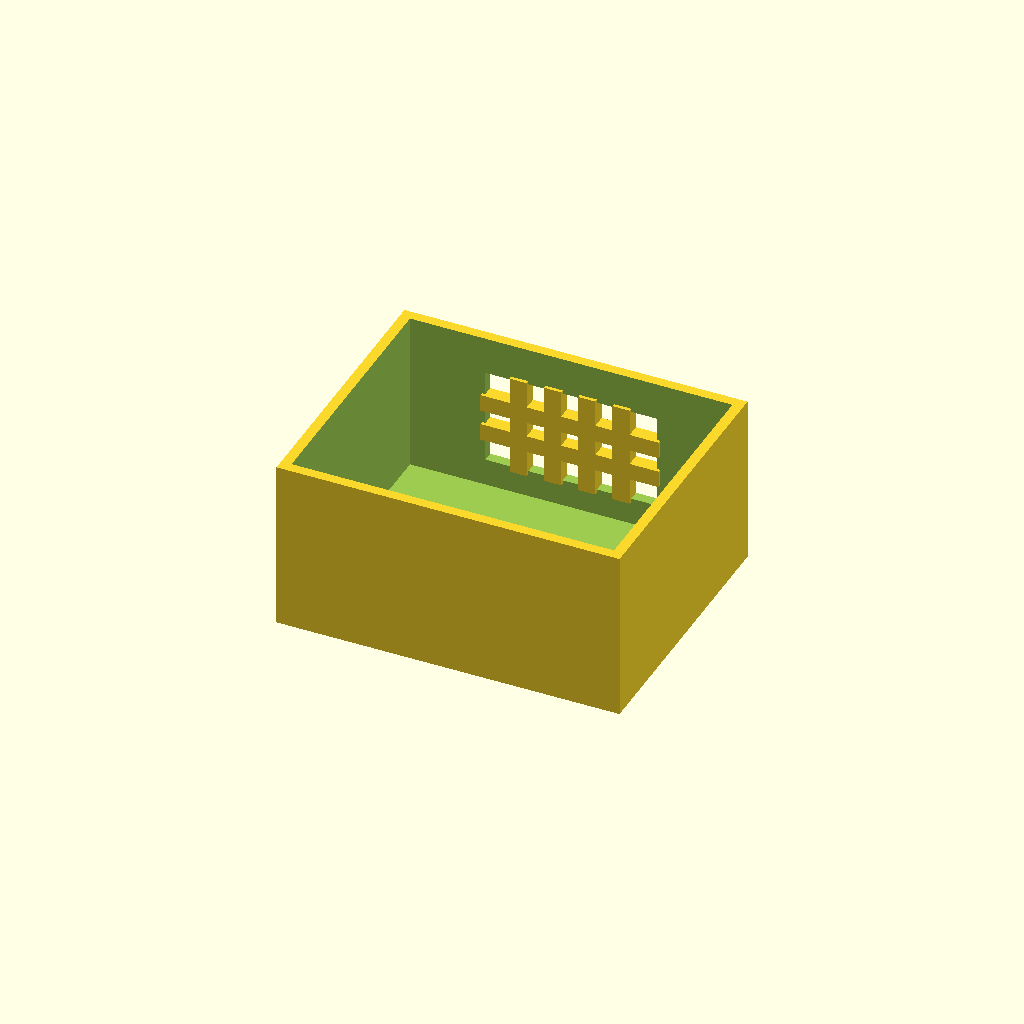
Cell 1: the model at its default parameters.
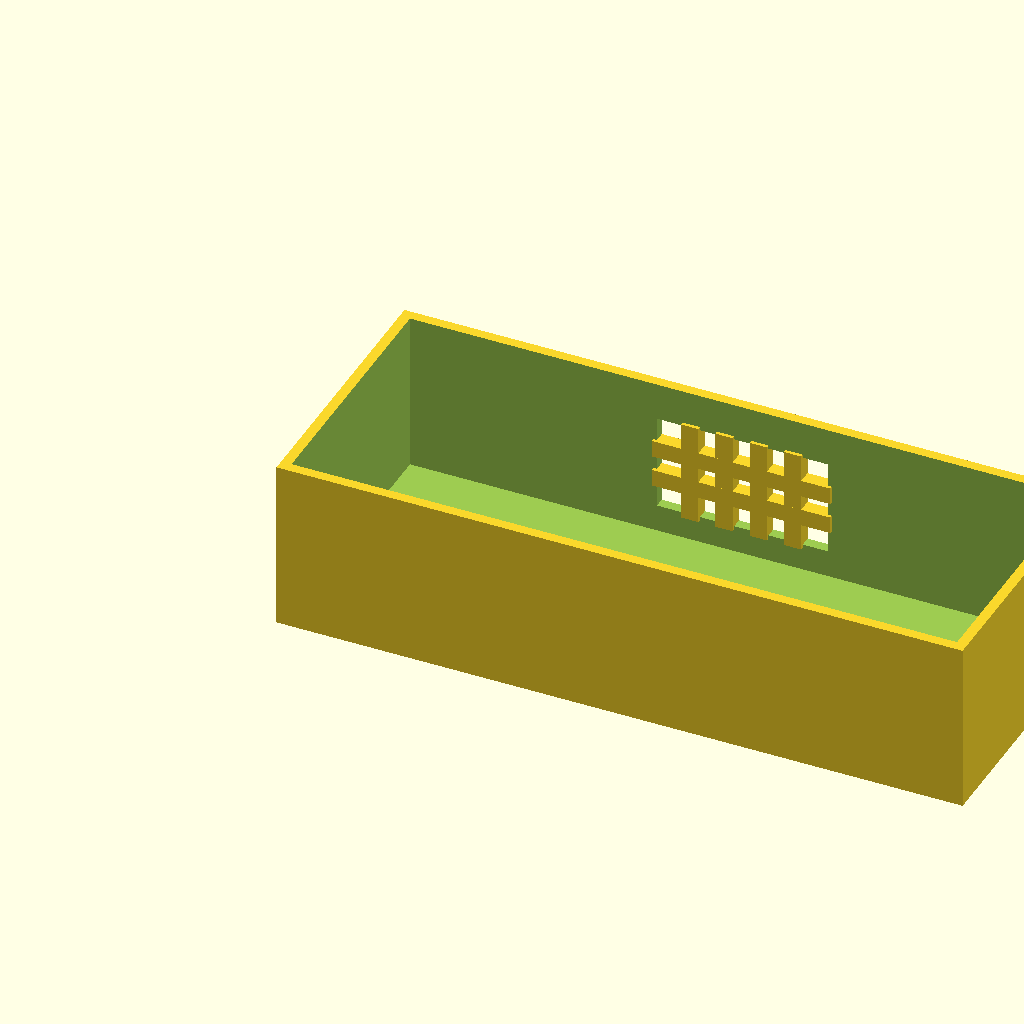
Cell 2: box_l = 200 (everything else at default).
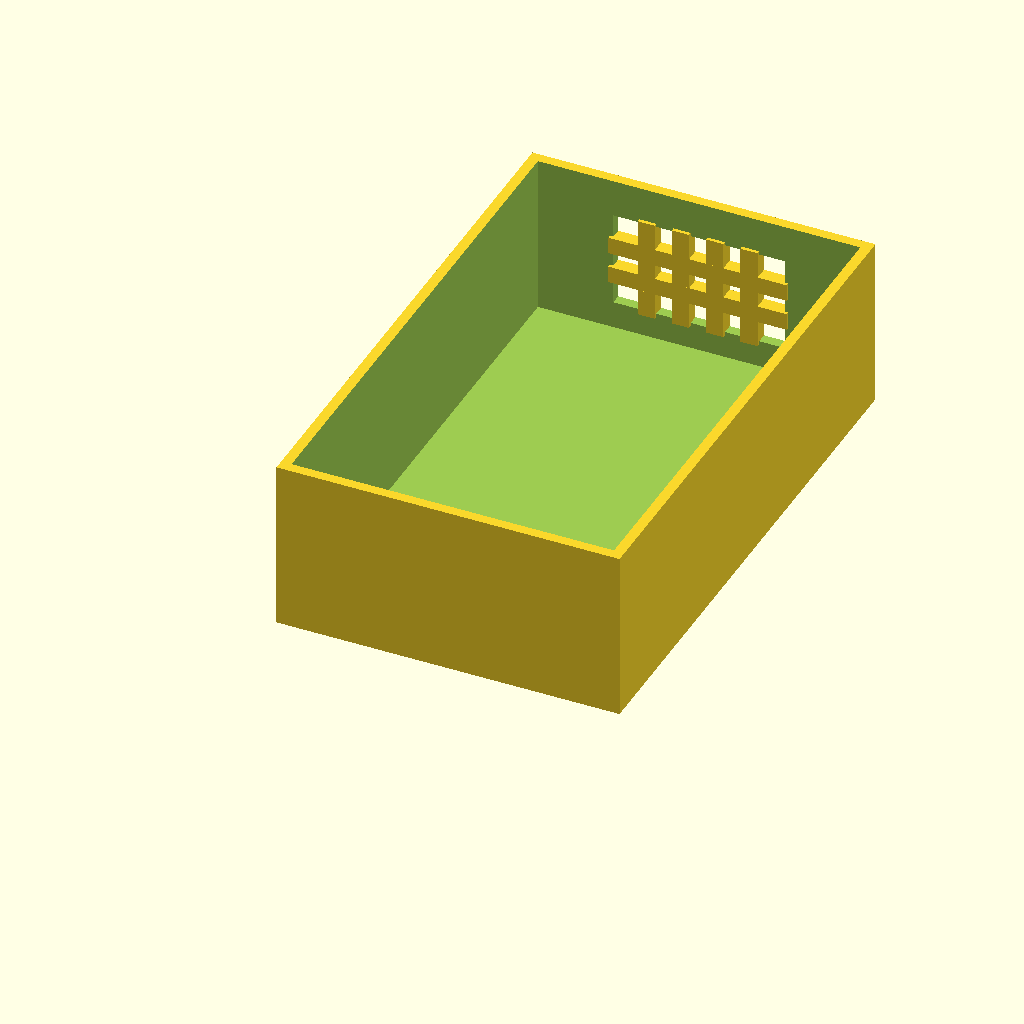
Cell 3: the same model with box_w = 160.
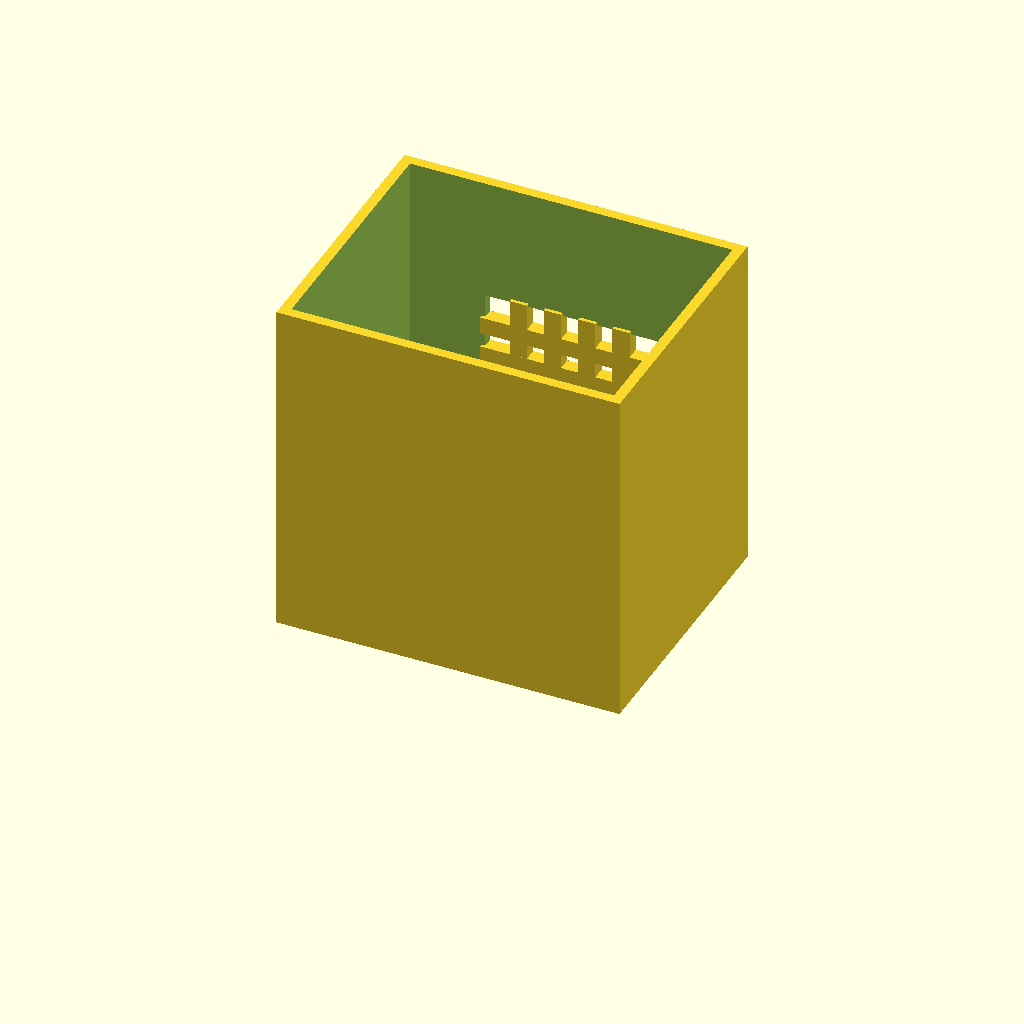
Cell 4: the same model with box_h = 100.
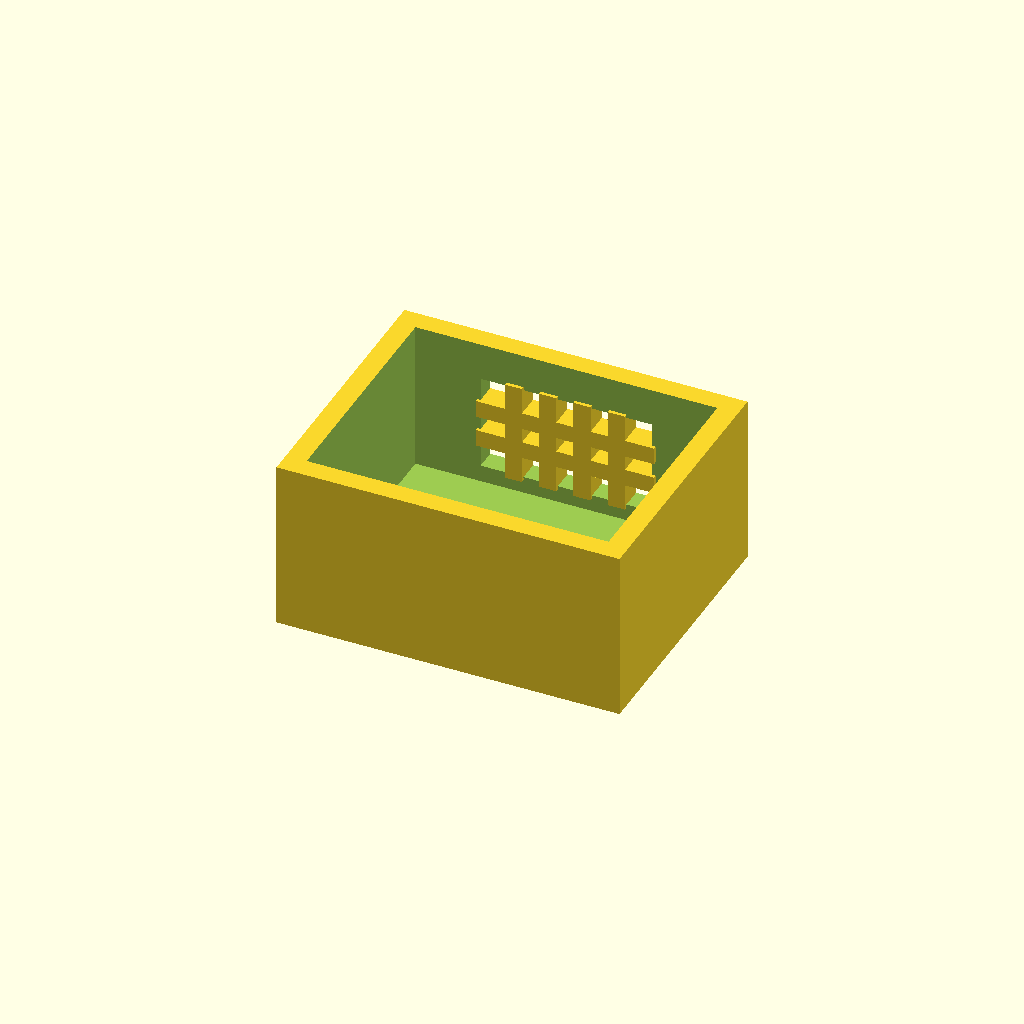
Cell 5: wall_t = 6 (everything else at default).
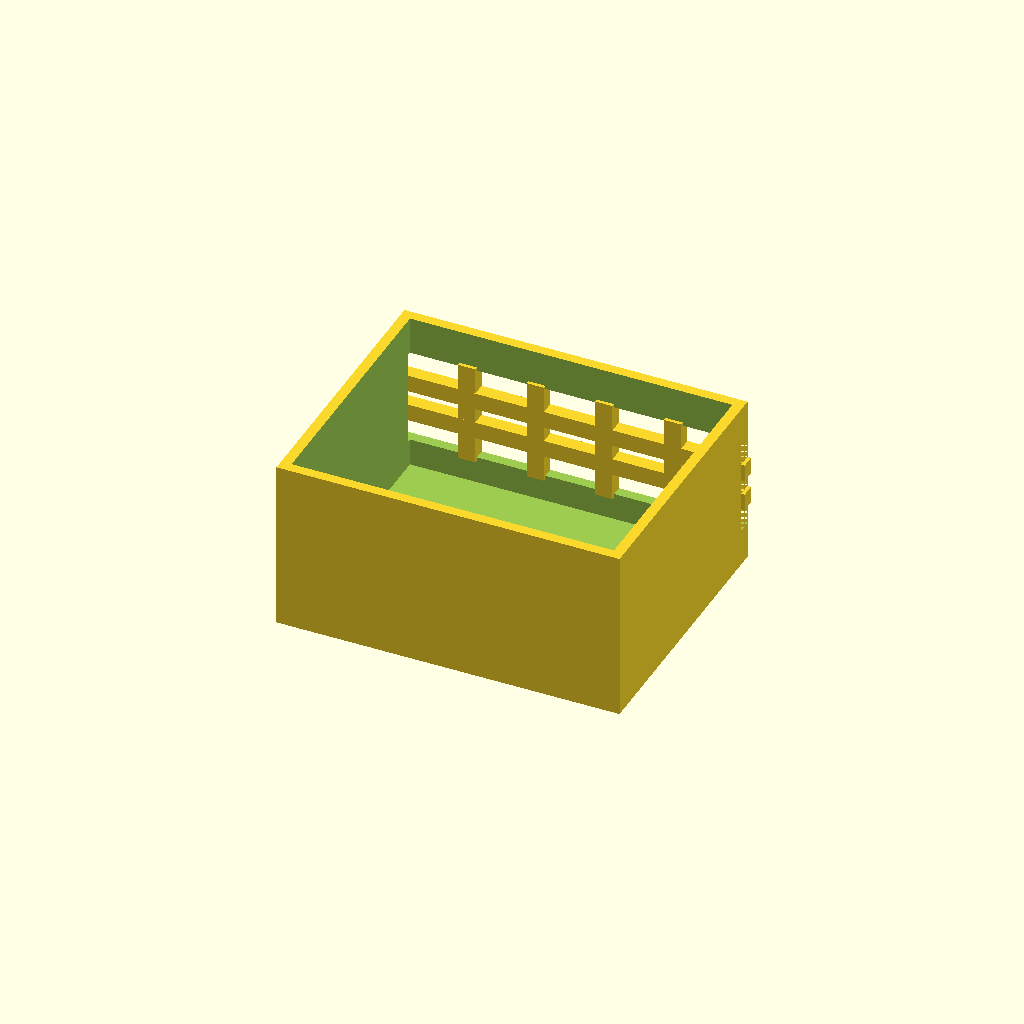
Cell 6: win_l = 100 (everything else at default).
All cells are drawn from one camera (rotation 55°, 0°, 25°, orthographic, colour scheme Cornfield), so only the parameter changes between them.
Source of the model, optional_data/data/solid2/ventbox/part_0241.scad:
$fn = 32;

// ----------------------------------------------------------------------
// Vent box: crossgrid enclosure
// ----------------------------------------------------------------------

// --- parameters (mm) ---
box_l = 100;              // box length, X
box_w = 80;               // box width, Y
box_h = 50;               // box height, Z
wall_t = 3;               // shell wall thickness
win_l = 50;               // vent window width, X
win_h = 28;               // vent window height, Z
bar_w = 5;                // grid bar width
n_v = 4;                  // vertical bar count
n_h = 2;                  // horizontal bar count

win_z0 = (box_h - win_h) / 2;  // window lower edge Z
v_step = win_l / (n_v + 1);  // vertical bar step
h_step = win_h / (n_h + 1);  // horizontal bar step

difference() {
  union() {
    difference() {
      cube([box_l, box_w, box_h]);
  translate([wall_t, wall_t, wall_t])
    cube([box_l - 2 * wall_t, box_w - 2 * wall_t, box_h]);
  translate([(box_l - win_l) / 2, box_w - wall_t - 1, win_z0])
    cube([win_l, wall_t + 2, win_h]);
    }
    for (i = [1 : n_v])
      translate([(box_l - win_l) / 2 + i * v_step - bar_w / 2,
                 box_w - wall_t - 1, win_z0 - 1])
        cube([bar_w, wall_t + 1, win_h + 2]);
    for (i = [1 : n_h])
      translate([(box_l - win_l) / 2 - 1, box_w - wall_t - 1,
                 win_z0 + i * h_step - bar_w / 2])
        cube([win_l + 2, wall_t + 1, bar_w]);
  }
}
Customizer parameters (derived from the source; name, type, default, range or options):
box_l: number, default 100
box_w: number, default 80
box_h: number, default 50
wall_t: number, default 3
win_l: number, default 50
win_h: number, default 28
bar_w: number, default 5
n_v: number, default 4
n_h: number, default 2
